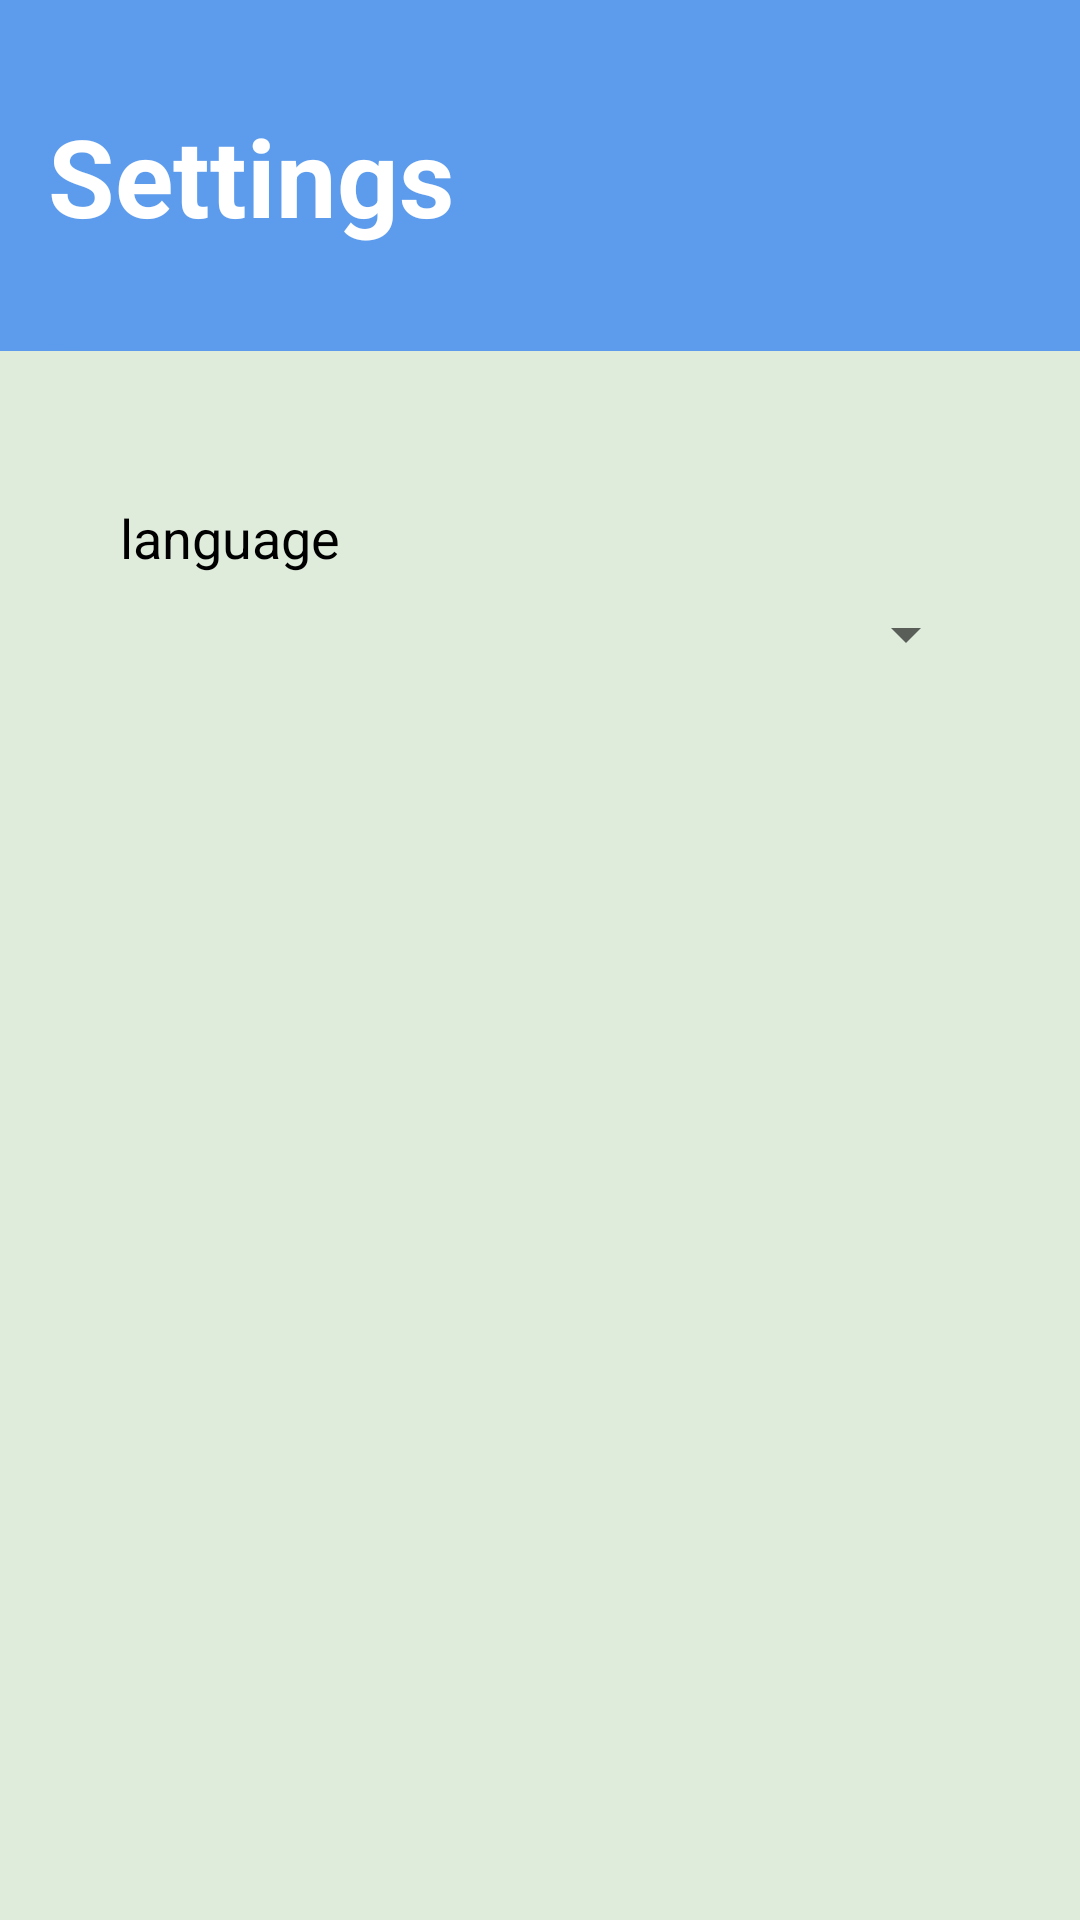

Produce the Android XML layout that renders to this screen, including the resource entries it uses.
<!-- AndroidManifest.xml: application theme Theme.TodoApp2 -->
<!-- res/layout/settings_fragment.xml -->
<?xml version="1.0" encoding="utf-8"?>
<androidx.constraintlayout.widget.ConstraintLayout xmlns:android="http://schemas.android.com/apk/res/android"
    xmlns:app="http://schemas.android.com/apk/res-auto"
    xmlns:tools="http://schemas.android.com/tools"
    android:layout_width="match_parent"
    android:background="@color/whiteGreen"
    android:layout_height="match_parent">
    <androidx.appcompat.widget.Toolbar
        android:id="@+id/toolbarsettings"
        android:layout_width="match_parent"
        android:background="@color/Blue"
        android:layout_height="117dp"
        tools:ignore="MissingConstraints">
        <androidx.constraintlayout.widget.ConstraintLayout
            android:layout_width="match_parent"
            android:layout_height="match_parent"
            android:background="@drawable/shap_toolpar"
            >

            <TextView

                android:layout_width="wrap_content"
                android:layout_height="wrap_content"
                android:text="Settings"
                android:textColor="@color/white"
                android:textSize="36sp"
                android:textStyle="bold"
                app:layout_constraintBottom_toBottomOf="parent"
                app:layout_constraintStart_toStartOf="parent"
                app:layout_constraintTop_toTopOf="parent" />
        </androidx.constraintlayout.widget.ConstraintLayout>
    </androidx.appcompat.widget.Toolbar>
    <TextView
        android:id="@+id/languagetext"
        android:layout_width="wrap_content"
        android:layout_height="wrap_content"
        app:layout_constraintTop_toBottomOf="@id/toolbarsettings"
        app:layout_constraintStart_toStartOf="parent"
        android:layout_marginStart="40dp"
        android:layout_marginTop="50dp"
        android:text="language"
        android:textColor="@color/black"
        android:textSize="18sp"/>
    <Spinner
        android:layout_width="match_parent"
        android:layout_height="wrap_content"
        app:layout_constraintTop_toBottomOf="@id/languagetext"
        android:layout_marginTop="8dp"
        android:layout_marginHorizontal="34dp"
        style="Wi"/>

</androidx.constraintlayout.widget.ConstraintLayout>
<!-- resources referenced by this layout -->
<resources>
  <color name="Blue">#5D9CEC</color>
  <color name="black">#FF000000</color>
  <color name="white">#FFFFFFFF</color>
  <color name="whiteGreen">#DFECDB</color>
  <!-- drawable shap_toolpar (drawable) -->
  <?xml version="1.0" encoding="utf-8"?>
  <shape xmlns:android="http://schemas.android.com/apk/res/android">
  <solid
      android:color="@color/Blue"/>
      <corners android:radius="10dp"/>
  </shape>
  <style name="Theme.TodoApp2" parent="Theme.MaterialComponents.DayNight.NoActionBar">
          
          <item name="colorPrimary">@color/whiteGreen</item>
          <item name="colorPrimaryVariant">@color/Blue</item>
          <item name="colorOnPrimary">@color/white</item>
          
          <item name="colorSecondary">@color/Green</item>
          <item name="colorSecondaryVariant">@color/white</item>
          <item name="colorOnSecondary">@color/black</item>
          
          <item name="android:statusBarColor">?attr/colorPrimaryVariant</item>
          
      </style>
  <color name="Green">#61E757</color>
</resources>
